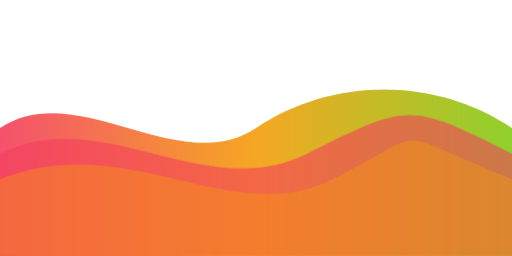
t = 0.00 s
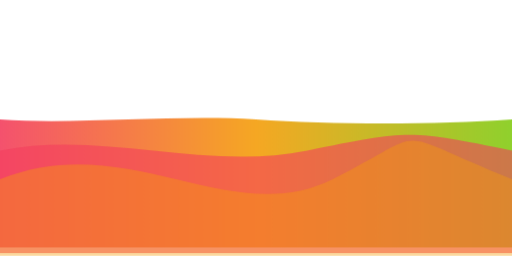
t = 0.40 s
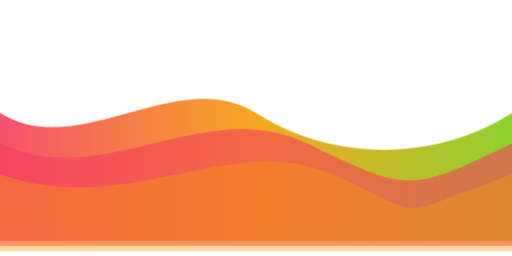
t = 1.03 s
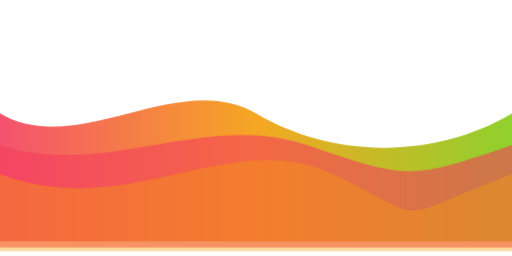
t = 1.34 s
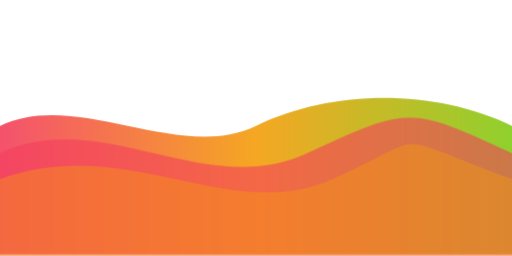
t = 1.96 s
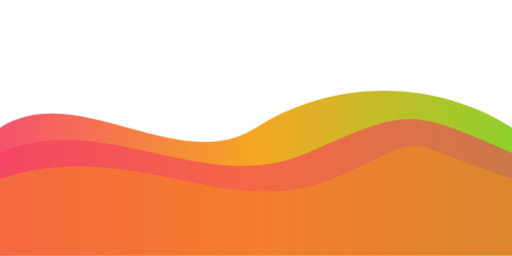
t = 2.28 s

The animated SVG that drew these frames (rendered in a browser with its animation timeline set to each time). Animation: 3 CSS @keyframes rules; one cycle of 2.90 s, repeats indefinitely.

<!-- music-wave.svg -->
<svg width="100" height="50" viewBox="0 0 100 50" xmlns="http://www.w3.org/2000/svg">
  <defs>
    <linearGradient id="musicGradient" x1="0%" y1="0%" x2="100%" y2="0%">
      <stop offset="0%" stop-color="#f43f5e"/>
      <stop offset="50%" stop-color="#f59e0b"/>
      <stop offset="100%" stop-color="#84cc16"/>
    </linearGradient>
  </defs>

  <!-- 多层波浪 -->
  <path class="music-wave wave-1" d="M0,25 C15,15 35,35 50,25 S85,15 100,25 L100,50 L0,50 Z" fill="url(#musicGradient)" opacity="0.9"/>
  <path class="music-wave wave-2" d="M0,30 C20,20 40,40 60,30 S80,20 100,30 L100,50 L0,50 Z" fill="#f43f5e" opacity="0.6"/>
  <path class="music-wave wave-3" d="M0,35 C25,25 45,45 65,35 S75,25 100,35 L100,50 L0,50 Z" fill="#f59e0b" opacity="0.4"/>

  <style>
    .music-wave {
    animation-timing-function: cubic-bezier(0.4, 0, 0.2, 1);
    animation-iteration-count: infinite;
    }

    .wave-1 {
    animation: musicWave1 2.5s infinite;
    }

    .wave-2 {
    animation: musicWave2 2s infinite;
    animation-delay: 0.2s;
    }

    .wave-3 {
    animation: musicWave3 1.8s infinite;
    animation-delay: 0.4s;
    }

    @keyframes musicWave1 {
    0%, 100% {
    d: path("M0,25 C15,15 35,35 50,25 S85,15 100,25 L100,50 L0,50 Z");
    transform: translateY(0px);
    }
    50% {
    d: path("M0,25 C15,35 35,15 50,25 S85,35 100,25 L100,50 L0,50 Z");
    transform: translateY(-3px);
    }
    }

    @keyframes musicWave2 {
    0%, 100% {
    d: path("M0,30 C20,20 40,40 60,30 S80,20 100,30 L100,50 L0,50 Z");
    transform: translateY(0px);
    }
    50% {
    d: path("M0,30 C20,40 40,20 60,30 S80,40 100,30 L100,50 L0,50 Z");
    transform: translateY(-2px);
    }
    }

    @keyframes musicWave3 {
    0%, 100% {
    d: path("M0,35 C25,25 45,45 65,35 S75,25 100,35 L100,50 L0,50 Z");
    transform: translateY(0px);
    }
    50% {
    d: path("M0,35 C25,45 45,25 65,35 S75,45 100,35 L100,50 L0,50 Z");
    transform: translateY(-1px);
    }
    }
  </style>
</svg>
